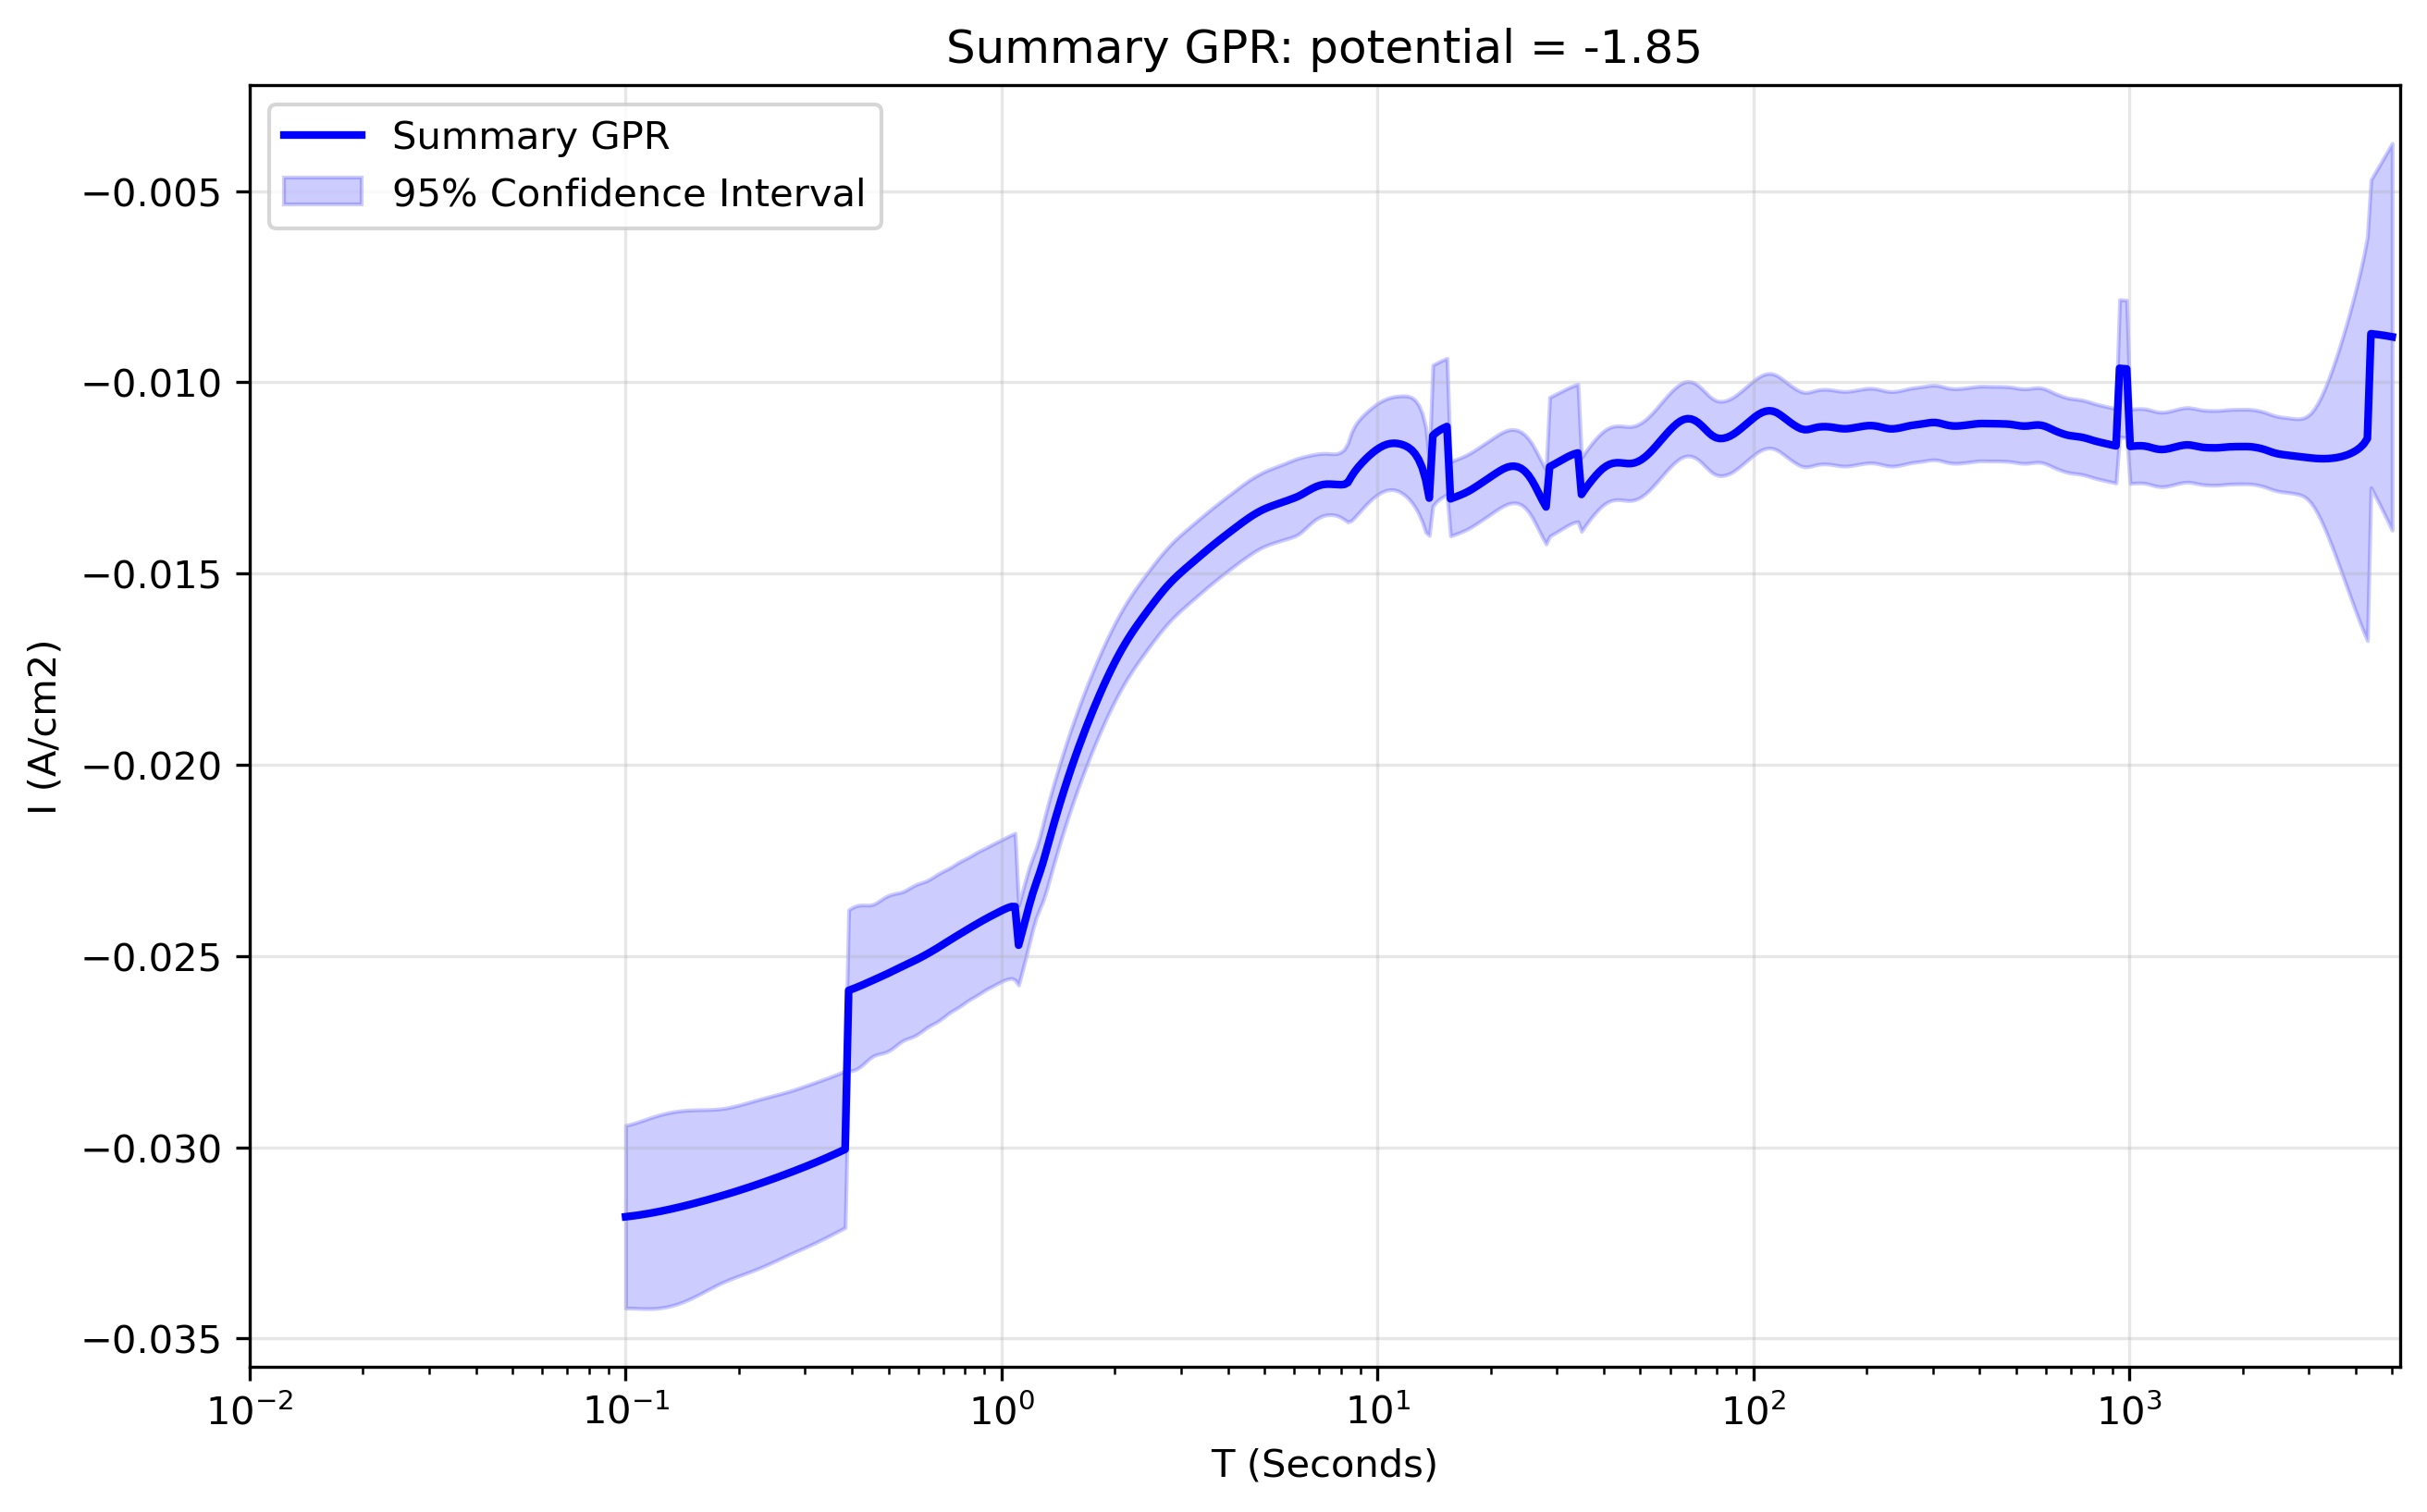

Data behind this chart, as committed beside it:
x_transformed, x_real, y_real, y_normalised, Std_real, Upper_CI_real, Lower_CI_real, Std_normalised, Upper_CI_normalised, Lower_CI_normalised
-1.0, 0.1, -0.03182, 2.665, 0.001219, -0.02943, -0.0342, 0.8247, -0.01252, -0.05111
-0.9906, 0.1022, -0.0318, 2.664, 0.001224, -0.02941, -0.0342, 0.8248, -0.01251, -0.0511
-0.9812, 0.1044, -0.03179, 2.663, 0.001231, -0.02938, -0.03421, 0.8247, -0.0125, -0.05109
-0.9717, 0.1067, -0.03178, 2.662, 0.001239, -0.02935, -0.03421, 0.8244, -0.01249, -0.05107
-0.9623, 0.1091, -0.03177, 2.661, 0.001247, -0.02932, -0.03421, 0.8241, -0.01248, -0.05105
-0.9529, 0.1115, -0.03175, 2.66, 0.001256, -0.02929, -0.03421, 0.8236, -0.01248, -0.05102
-0.9435, 0.1139, -0.03174, 2.658, 0.001265, -0.02926, -0.03422, 0.823, -0.01248, -0.05099
-0.9341, 0.1164, -0.03172, 2.657, 0.001273, -0.02923, -0.03422, 0.8222, -0.01248, -0.05096
-0.9247, 0.1189, -0.0317, 2.656, 0.001279, -0.0292, -0.03421, 0.8214, -0.01248, -0.05092
-0.9152, 0.1215, -0.03169, 2.654, 0.001285, -0.02917, -0.0342, 0.8204, -0.01249, -0.05088
-0.9058, 0.1242, -0.03167, 2.653, 0.001289, -0.02914, -0.03419, 0.8193, -0.0125, -0.05084
-0.8964, 0.1269, -0.03165, 2.651, 0.001291, -0.02912, -0.03418, 0.8182, -0.01251, -0.05079
-0.887, 0.1297, -0.03163, 2.649, 0.001292, -0.0291, -0.03416, 0.8169, -0.01252, -0.05074
-0.8776, 0.1326, -0.03161, 2.648, 0.001291, -0.02908, -0.03414, 0.8155, -0.01253, -0.05069
-0.8682, 0.1355, -0.03159, 2.646, 0.001288, -0.02906, -0.03411, 0.8141, -0.01254, -0.05064
-0.8587, 0.1384, -0.03157, 2.644, 0.001284, -0.02905, -0.03408, 0.8126, -0.01255, -0.05058
-0.8493, 0.1415, -0.03154, 2.642, 0.001277, -0.02904, -0.03405, 0.8111, -0.01257, -0.05052
-0.8399, 0.1446, -0.03152, 2.64, 0.00127, -0.02903, -0.03401, 0.8095, -0.01258, -0.05046
-0.8305, 0.1477, -0.0315, 2.638, 0.001261, -0.02903, -0.03397, 0.8079, -0.01259, -0.0504
-0.8211, 0.151, -0.03147, 2.636, 0.001251, -0.02902, -0.03393, 0.8062, -0.01261, -0.05034
-0.8117, 0.1543, -0.03145, 2.634, 0.00124, -0.02902, -0.03388, 0.8046, -0.01262, -0.05028
-0.8022, 0.1577, -0.03143, 2.632, 0.001229, -0.02902, -0.03383, 0.8029, -0.01264, -0.05021
-0.7928, 0.1611, -0.0314, 2.63, 0.001217, -0.02902, -0.03379, 0.8012, -0.01265, -0.05015
-0.7834, 0.1647, -0.03138, 2.628, 0.001205, -0.02901, -0.03374, 0.7996, -0.01267, -0.05008
-0.774, 0.1683, -0.03135, 2.626, 0.001193, -0.02901, -0.03369, 0.798, -0.01268, -0.05002
-0.7646, 0.172, -0.03132, 2.624, 0.001182, -0.02901, -0.03364, 0.7964, -0.01269, -0.04996
-0.7552, 0.1757, -0.0313, 2.622, 0.001172, -0.029, -0.03359, 0.7948, -0.0127, -0.04989
-0.7457, 0.1796, -0.03127, 2.619, 0.001163, -0.02899, -0.03355, 0.7933, -0.01271, -0.04983
-0.7363, 0.1835, -0.03124, 2.617, 0.001156, -0.02898, -0.03351, 0.7918, -0.01271, -0.04977
-0.7269, 0.1875, -0.03121, 2.615, 0.00115, -0.02896, -0.03347, 0.7904, -0.01272, -0.04971
-0.7175, 0.1916, -0.03119, 2.612, 0.001145, -0.02894, -0.03343, 0.7891, -0.01272, -0.04965
-0.7081, 0.1958, -0.03116, 2.61, 0.001142, -0.02892, -0.0334, 0.7878, -0.01272, -0.04959
-0.6987, 0.2001, -0.03113, 2.607, 0.001139, -0.0289, -0.03336, 0.7865, -0.01273, -0.04953
-0.6892, 0.2045, -0.0311, 2.605, 0.001137, -0.02887, -0.03333, 0.7853, -0.01272, -0.04947
-0.6798, 0.209, -0.03107, 2.602, 0.001135, -0.02884, -0.03329, 0.784, -0.01272, -0.04941
-0.6704, 0.2136, -0.03104, 2.6, 0.001133, -0.02882, -0.03326, 0.7828, -0.01272, -0.04936
-0.661, 0.2183, -0.03101, 2.597, 0.00113, -0.02879, -0.03322, 0.7816, -0.01272, -0.0493
-0.6516, 0.2231, -0.03098, 2.595, 0.001127, -0.02877, -0.03319, 0.7805, -0.01271, -0.04924
-0.6422, 0.2279, -0.03094, 2.592, 0.001124, -0.02874, -0.03315, 0.7793, -0.01271, -0.04918
-0.6327, 0.2329, -0.03091, 2.589, 0.001121, -0.02872, -0.03311, 0.7781, -0.01271, -0.04912
-0.6233, 0.2381, -0.03088, 2.587, 0.001117, -0.02869, -0.03307, 0.7769, -0.0127, -0.04906
-0.6139, 0.2433, -0.03085, 2.584, 0.001112, -0.02867, -0.03303, 0.7757, -0.01269, -0.049
-0.6045, 0.2486, -0.03081, 2.581, 0.001108, -0.02864, -0.03298, 0.7745, -0.01269, -0.04894
-0.5951, 0.2541, -0.03078, 2.578, 0.001103, -0.02862, -0.03294, 0.7733, -0.01268, -0.04887
-0.5857, 0.2596, -0.03074, 2.575, 0.001098, -0.02859, -0.0329, 0.7721, -0.01268, -0.04881
-0.5762, 0.2653, -0.03071, 2.572, 0.001094, -0.02857, -0.03285, 0.7709, -0.01267, -0.04875
-0.5668, 0.2711, -0.03068, 2.57, 0.00109, -0.02854, -0.03281, 0.7697, -0.01267, -0.04868
-0.5574, 0.2771, -0.03064, 2.567, 0.001086, -0.02851, -0.03277, 0.7684, -0.01266, -0.04862
-0.548, 0.2831, -0.0306, 2.564, 0.001084, -0.02848, -0.03273, 0.7672, -0.01265, -0.04856
-0.5386, 0.2893, -0.03057, 2.561, 0.001081, -0.02845, -0.03269, 0.7659, -0.01265, -0.04849
-0.5292, 0.2957, -0.03053, 2.558, 0.001079, -0.02842, -0.03265, 0.7646, -0.01264, -0.04842
-0.5197, 0.3022, -0.0305, 2.554, 0.001077, -0.02839, -0.03261, 0.7633, -0.01263, -0.04836
-0.5103, 0.3088, -0.03046, 2.551, 0.001074, -0.02835, -0.03256, 0.762, -0.01263, -0.04829
-0.5009, 0.3156, -0.03042, 2.548, 0.001072, -0.02832, -0.03252, 0.7607, -0.01262, -0.04822
-0.4915, 0.3225, -0.03038, 2.545, 0.001069, -0.02829, -0.03248, 0.7593, -0.01261, -0.04815
-0.4821, 0.3296, -0.03034, 2.542, 0.001066, -0.02825, -0.03243, 0.758, -0.01261, -0.04808
-0.4727, 0.3368, -0.0303, 2.538, 0.001062, -0.02822, -0.03239, 0.7566, -0.0126, -0.04801
-0.4632, 0.3442, -0.03026, 2.535, 0.001059, -0.02819, -0.03234, 0.7552, -0.01259, -0.04793
-0.4538, 0.3517, -0.03022, 2.531, 0.001056, -0.02815, -0.03229, 0.7537, -0.01259, -0.04786
-0.4444, 0.3594, -0.03018, 2.528, 0.001052, -0.02812, -0.03224, 0.7523, -0.01258, -0.04778
... 440 more rows
